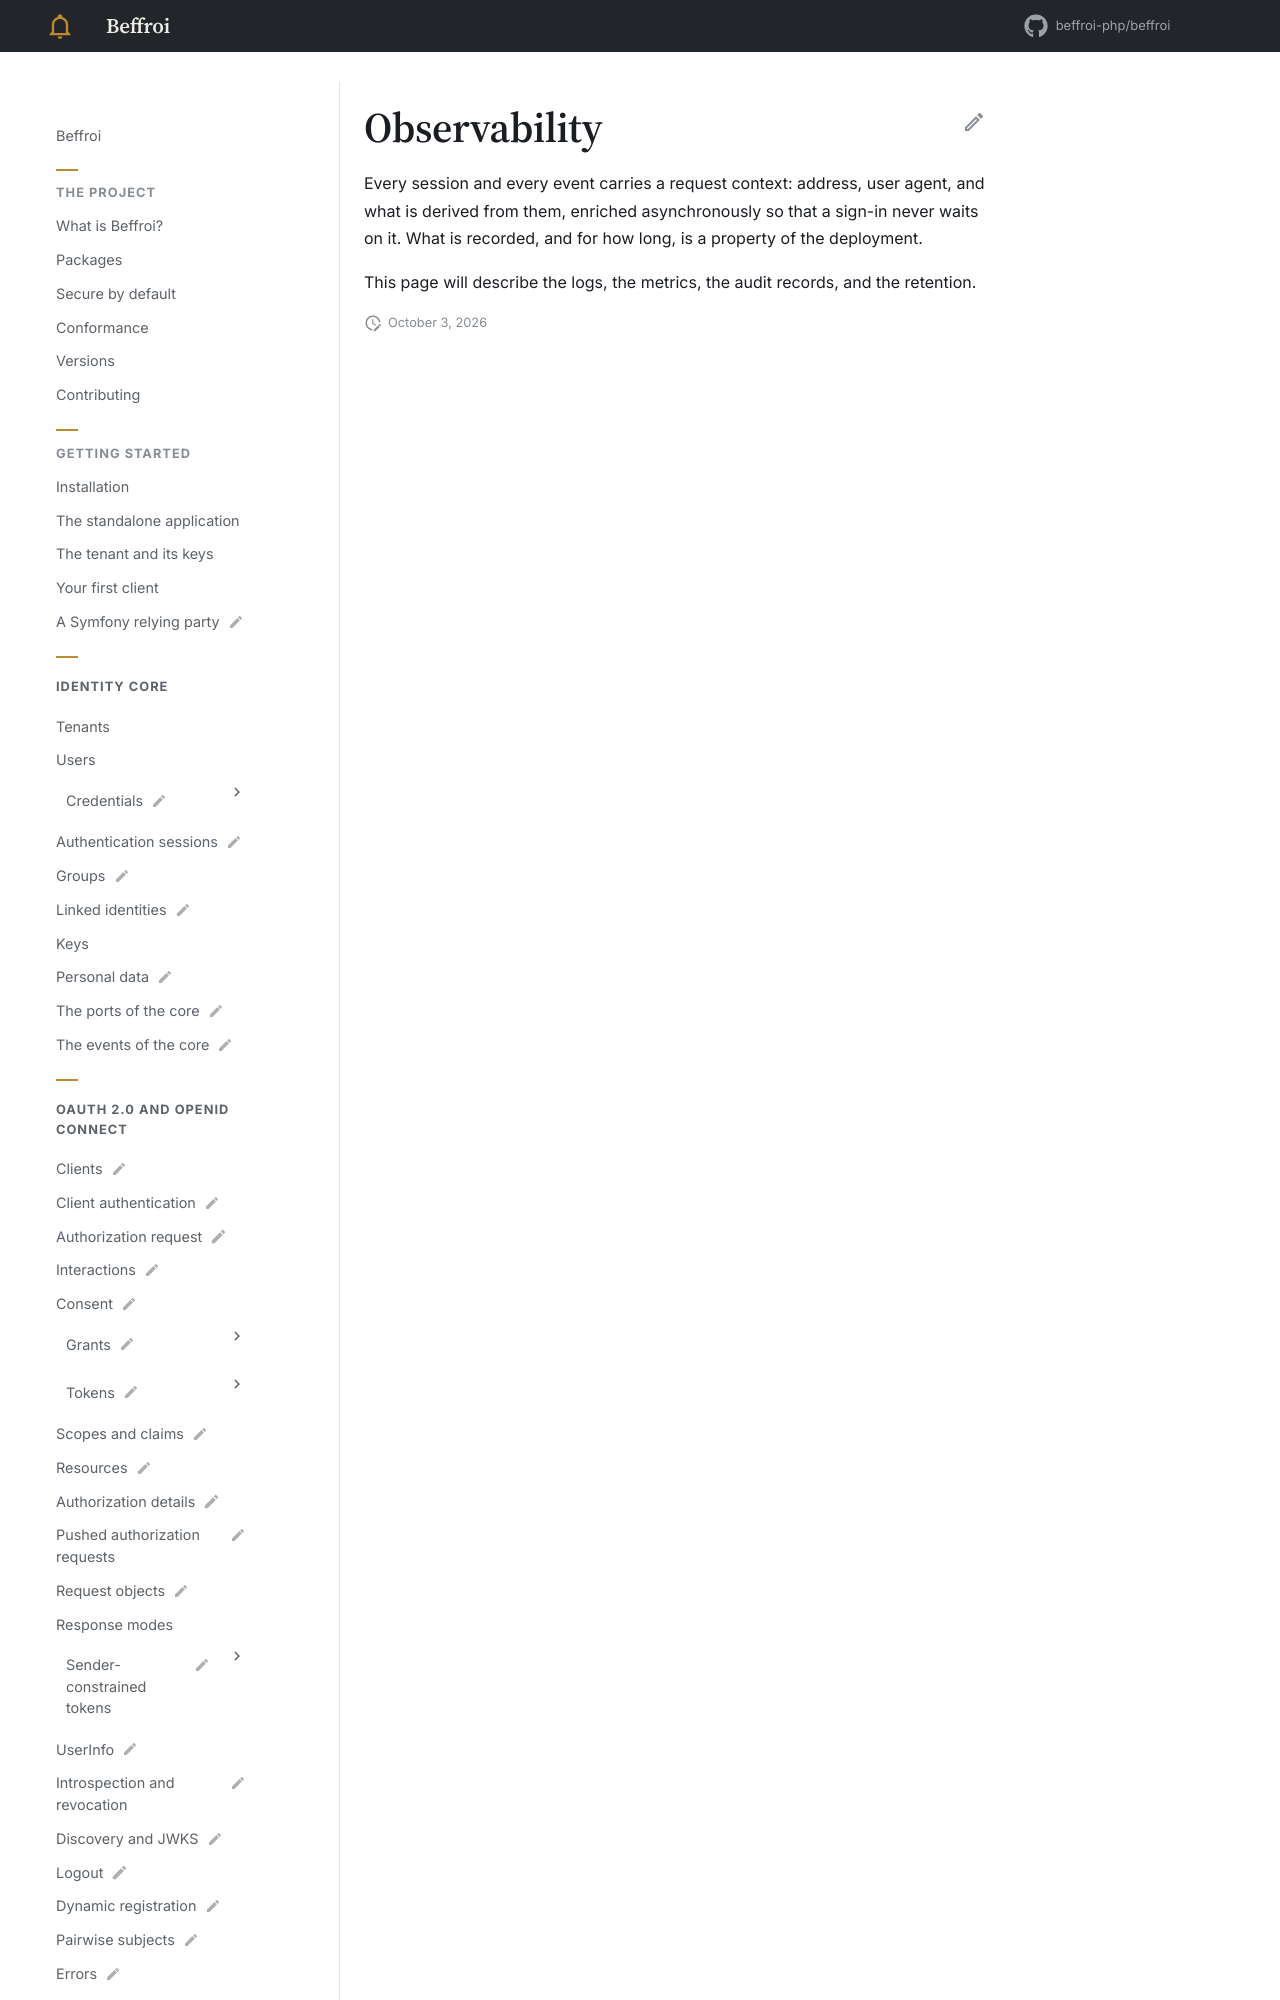

repository: beffroi-php/docs · page: 0.1/application/observability/index.html · generator: mkdocs

---
title: Observability
status: draft
description: What is recorded of a request, a session and a token.
---

# Observability

Every session and every event carries a request context: address, user agent, and what is derived from them,
enriched asynchronously so
